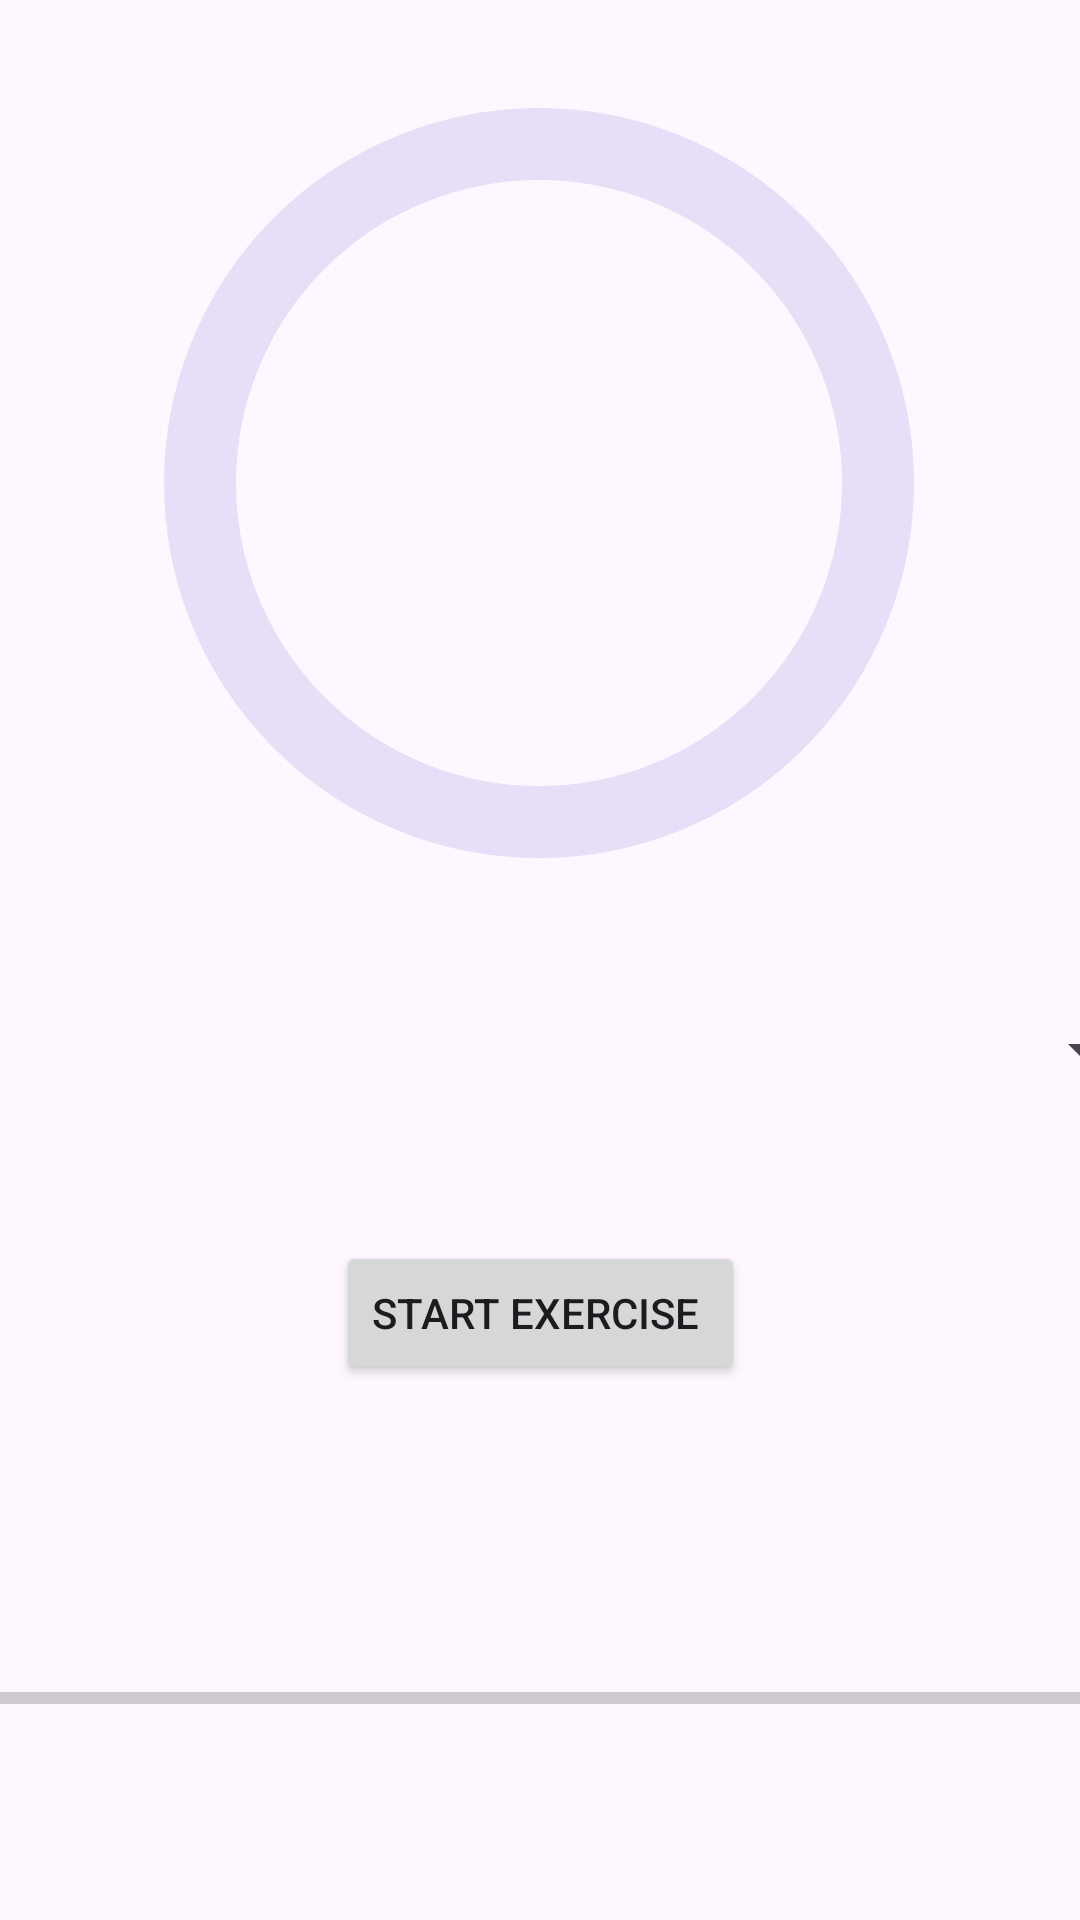

Layout XML and referenced resources for this Android screen:
<!-- AndroidManifest.xml: application theme Theme.Helbred -->
<!-- res/layout/activity_meditation.xml -->
<?xml version="1.0" encoding="utf-8"?>
<androidx.constraintlayout.widget.ConstraintLayout xmlns:android="http://schemas.android.com/apk/res/android"
    xmlns:app="http://schemas.android.com/apk/res-auto"
    xmlns:tools="http://schemas.android.com/tools"
    android:layout_width="match_parent"
    android:layout_height="match_parent"
    tools:context=".MeditationActivity">

    <com.google.android.material.progressindicator.CircularProgressIndicator
        android:id="@+id/TimerBar"
        android:layout_width="wrap_content"
        android:layout_height="wrap_content"
        android:layout_marginTop="32dp"
        app:indicatorColor="@color/black"
        app:indicatorInset="4dp"
        app:indicatorSize="250dp"
        app:layout_constraintEnd_toEndOf="parent"
        app:layout_constraintHorizontal_bias="0.496"
        app:layout_constraintStart_toStartOf="parent"
        app:layout_constraintTop_toTopOf="parent"
        app:trackThickness="24dp" />

    <Button
        android:id="@+id/TimerButton"
        android:layout_width="wrap_content"
        android:layout_height="wrap_content"
        android:layout_marginTop="75dp"
        android:text="Start Exercise "
        app:layout_constraintBottom_toBottomOf="parent"
        app:layout_constraintEnd_toEndOf="parent"
        app:layout_constraintStart_toStartOf="parent"
        app:layout_constraintTop_toBottomOf="@+id/TimerText"
        app:layout_constraintVertical_bias="0.035" />

    <Button
        android:id="@+id/StopTimer"
        android:layout_width="wrap_content"
        android:layout_height="wrap_content"
        android:layout_marginTop="75dp"
        android:text="Stop Exercise "
        android:visibility="invisible"
        app:layout_constraintBottom_toBottomOf="parent"
        app:layout_constraintEnd_toEndOf="parent"
        app:layout_constraintStart_toStartOf="parent"
        app:layout_constraintTop_toBottomOf="@+id/TimerText"
        app:layout_constraintVertical_bias="0.035" />

    <TextView
        android:id="@+id/TimerText"
        android:layout_width="wrap_content"
        android:layout_height="wrap_content"
        android:layout_marginTop="300dp"
        android:textSize="24sp"
        app:layout_constraintEnd_toEndOf="parent"
        app:layout_constraintStart_toStartOf="parent"
        app:layout_constraintTop_toTopOf="parent" />

    <TextView
        android:id="@+id/BreathingText"
        android:layout_width="wrap_content"
        android:layout_height="wrap_content"
        android:layout_marginTop="140dp"
        android:text=" "
        android:textSize="24sp"
        app:layout_constraintEnd_toEndOf="parent"
        app:layout_constraintStart_toStartOf="parent"
        app:layout_constraintTop_toTopOf="parent" />

    <Spinner
        android:id="@+id/TimeSelect"
        android:layout_width="409dp"
        android:layout_height="wrap_content"
        android:layout_marginTop="60dp"
        app:layout_constraintBottom_toBottomOf="parent"
        app:layout_constraintEnd_toEndOf="parent"
        app:layout_constraintStart_toStartOf="parent"
        app:layout_constraintTop_toTopOf="parent" />

    <TextView
        android:id="@+id/test1"
        android:layout_width="wrap_content"
        android:layout_height="wrap_content"
        android:layout_marginBottom="15dp"
        android:textSize="24sp"
        android:visibility="invisible"
        app:layout_constraintBottom_toTopOf="@+id/TimeLeftBar"
        app:layout_constraintEnd_toEndOf="parent"
        app:layout_constraintStart_toStartOf="parent" />

    <ProgressBar
        android:id="@+id/TimeLeftBar"
        style="?android:attr/progressBarStyleHorizontal"
        android:layout_width="0dp"
        android:layout_height="wrap_content"
        android:layout_marginTop="30dp"
        app:layout_constraintBottom_toBottomOf="parent"
        app:layout_constraintEnd_toEndOf="parent"
        app:layout_constraintStart_toStartOf="parent"
        app:layout_constraintTop_toBottomOf="@+id/TimerButton" />

</androidx.constraintlayout.widget.ConstraintLayout>
<!-- resources referenced by this layout -->
<resources>
  <color name="black">#FF000000</color>
  <style name="Theme.Helbred" parent="Base.Theme.Helbred" />
  <style name="Base.Theme.Helbred" parent="Theme.Material3.DayNight.NoActionBar">
          
          
      </style>
</resources>
